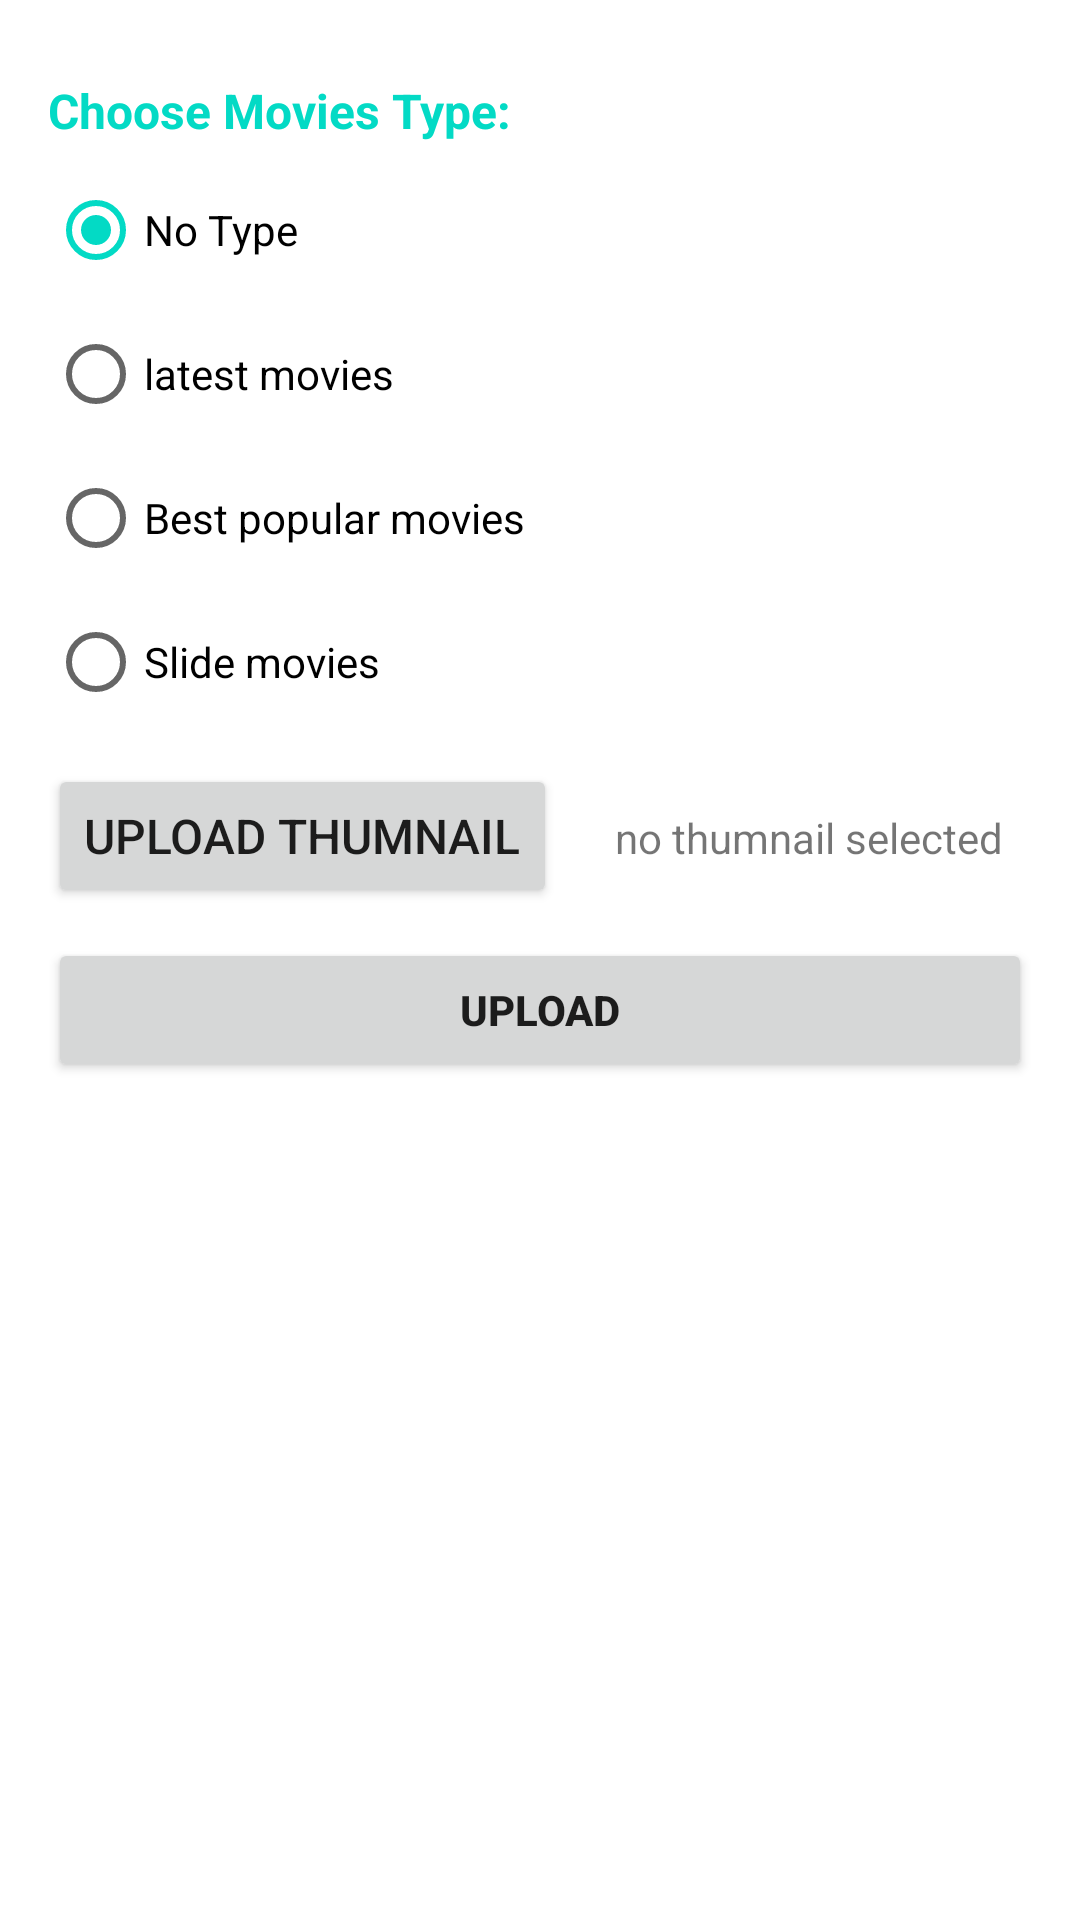

The Android layout XML behind this screen, and the referenced resources:
<!-- AndroidManifest.xml: application theme Theme.MovieAppServer -->
<!-- res/layout/activity_upload_thumbnail.xml -->
<?xml version="1.0" encoding="utf-8"?>
<RelativeLayout
    xmlns:android="http://schemas.android.com/apk/res/android"
    xmlns:app="http://schemas.android.com/apk/res-auto"
    xmlns:tools="http://schemas.android.com/tools"
    android:layout_width="match_parent"
    android:layout_height="match_parent"
    tools:context=".UploadThumbnailActivity">


    <LinearLayout
        android:layout_width="match_parent"
        android:layout_height="match_parent"
        android:orientation="vertical"
        android:padding="16dp">

        <TextView
            android:layout_width="match_parent"
            android:layout_height="wrap_content"
            android:layout_marginTop="10dp"
            android:textSize="16sp"
            android:textStyle="bold"
            android:textColor="@color/colorAccent"
            android:text="Choose Movies Type:"
            android:layout_marginBottom="5dp"/>
        <RadioGroup
            android:id="@+id/radioSex"
            android:layout_width="wrap_content"
            android:layout_height="wrap_content" >
            <RadioButton
                android:id="@+id/radionnoselect"
                android:layout_width="wrap_content"
                android:layout_height="wrap_content"
                android:checked="true"
                android:text="No Type" />
            <RadioButton
                android:id="@+id/radiolatestmovies"
                android:layout_width="wrap_content"
                android:layout_height="wrap_content"
                android:text="latest movies"
                />
            <RadioButton
                android:id="@+id/radiopopularmovies"
                android:layout_width="wrap_content"
                android:layout_height="wrap_content"
                android:text="Best popular movies" />
            <RadioButton
                android:id="@+id/radioSlidermovies"
                android:layout_width="wrap_content"
                android:layout_height="wrap_content"
                android:text="Slide movies" />

        </RadioGroup>

        <LinearLayout
            android:layout_width="match_parent"
            android:background="#ffff"
            android:layout_marginTop="10dp"
            android:layout_height="wrap_content">
            <Button
                android:layout_width="wrap_content"
                android:layout_height="wrap_content"
                android:onClick="showImageChooser"
                android:textSize="16sp"
                android:text="upload Thumnail"/>
            <TextView
                android:layout_width="match_parent"
                android:layout_height="wrap_content"
                android:layout_marginStart="10dp"
                android:gravity="center"
                android:text="no thumnail selected"
                android:id="@+id/txtViewthumSelected"
                />
        </LinearLayout>
        <Button
            android:layout_width="match_parent"
            android:layout_height="wrap_content"
            android:id="@+id/buttonupload"
            android:layout_marginTop="10dp"
            android:text="UPLOAD"
            android:onClick="uploadFileToFirebase"
            android:textStyle="bold"
            />
        <ImageView
            android:layout_width="150dp"
            android:layout_height="150dp"
            android:id="@+id/imageView"
            ></ImageView>


    </LinearLayout>

</RelativeLayout>
<!-- resources referenced by this layout -->
<resources>
  <style name="Theme.MovieAppServer" parent="Theme.MaterialComponents.DayNight.DarkActionBar">
          
          <item name="colorPrimary">@color/purple_500</item>
          <item name="colorPrimaryVariant">@color/purple_700</item>
          <item name="colorOnPrimary">@color/white</item>
          
          <item name="colorSecondary">@color/teal_200</item>
          <item name="colorSecondaryVariant">@color/teal_700</item>
          <item name="colorOnSecondary">@color/black</item>
          
          <item name="android:statusBarColor" tools:targetApi="l">?attr/colorPrimaryVariant</item>
          
      </style>
  <!-- not gathered from this repository: default colours our renderer supplied (Android Studio template values) -->
  <color name="purple_500">#FF6200EE</color>
  <color name="purple_700">#FF3700B3</color>
  <color name="teal_200">#FF03DAC5</color>
  <color name="teal_700">#FF018786</color>
  <color name="black">#FF000000</color>
  <color name="white">#FFFFFFFF</color>
  <color name="colorAccent">#FF03DAC5</color>
</resources>
